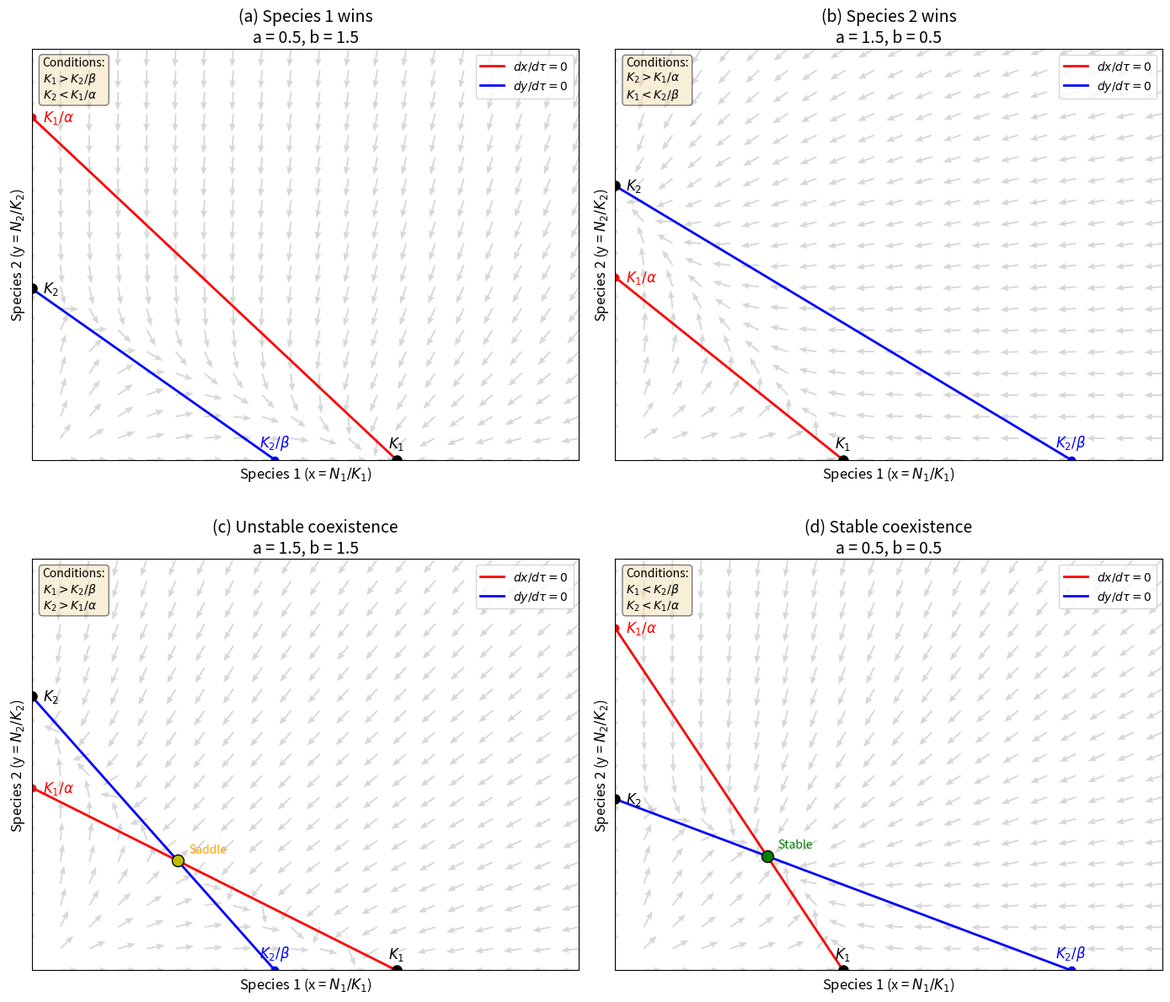

Python code for this plot:
"""
competition_phase_diagrams.py
Schematic diagrams of the four outcomes of the Lotka-Volterra competition model
"""

import numpy as np
import matplotlib.pyplot as plt
import matplotlib.patches as patches

def plot_competition_schematic(a, b, case_name, ax):
    """Draw a competition-model schematic, marking the key thresholds"""

    # Set axis ranges
    x_max = max(1.5, 1.2 * max(1, 1/b if b > 0 else 0))
    y_max = max(1.5, 1.2 * max(1, 1/a if a > 0 else 0))

    # Draw axes
    ax.set_xlim(0, x_max)
    ax.set_ylim(0, y_max)

    # Remove tick labels
    ax.set_xticks([])
    ax.set_yticks([])

    # Draw nullclines
    # Species 1 nullcline: x=0 or y=(1-x)/a
    if a > 0:
        x_vals = np.linspace(0, x_max, 100)
        y_xnull = (1 - x_vals) / a
        valid = (y_xnull >= 0) & (y_xnull <= y_max)
        ax.plot(x_vals[valid], y_xnull[valid], 'r-', linewidth=2, label='$dx/dτ=0$')

    # Species 2 nullcline: y=0 or y=1-bx
    x_vals = np.linspace(0, x_max, 100)
    y_ynull = 1 - b * x_vals
    valid = (y_ynull >= 0) & (y_ynull <= y_max)
    ax.plot(x_vals[valid], y_ynull[valid], 'b-', linewidth=2, label='$dy/dτ=0$')

    # Mark key points
    # (1, 0) - carrying capacity of species 1
    ax.plot(1, 0, 'ko', markersize=8)
    # Label placed inside, va='bottom'
    ax.text(1, 0.02*y_max, '$K_1$', ha='center', va='bottom', fontsize=12, fontweight='bold')

    # (0, 1) - carrying capacity of species 2
    ax.plot(0, 1, 'ko', markersize=8)
    # Label placed inside, ha='left'
    ax.text(0.02*x_max, 1, '$K_2$', ha='left', va='center', fontsize=12, fontweight='bold')

    # Intersections of nullclines with the axes
    # Species 1 nullcline meets the y-axis at (0, 1/a)
    if a > 0:
        ax.plot(0, 1/a, 'ro', markersize=6)
        # Label placed inside, ha='left'
        ax.text(0.02*x_max, 1/a, '$K_1/α$', ha='left', va='center', fontsize=12, color='red', fontweight='bold')

    # Species 2 nullcline meets the x-axis at (1/b, 0)
    if b > 0:
        ax.plot(1/b, 0, 'bo', markersize=6)
        # Label placed inside, va='bottom'
        ax.text(1/b, 0.02*y_max, '$K_2/β$', ha='center', va='bottom', fontsize=12, color='blue', fontweight='bold')

    # Mark the coexistence equilibrium (if it exists)
    denominator = 1 - a * b
    if abs(denominator) > 1e-10:
        x_star = (1 - a) / denominator
        y_star = (1 - b) / denominator

        if 0 <= x_star <= x_max and 0 <= y_star <= y_max:
            # Use different markers depending on stability
            # Eigenvalues of the Jacobian
            J11 = 1 - 2*x_star - a*y_star
            J12 = -a * x_star
            J21 = -b * y_star  # Note: assumes ρ=1
            J22 = 1 - 2*y_star - b*x_star

            # Trace and determinant
            trace = J11 + J22
            det = J11 * J22 - J12 * J21

            # Determine stability
            if det > 0 and trace < 0:
                # Stable node or focus
                ax.plot(x_star, y_star, 'go', markersize=10, markeredgecolor='black', markeredgewidth=1)
                ax.text(x_star+0.02*x_max, y_star+0.02*y_max, 'Stable', fontsize=10, color='green')
            elif det < 0:
                # Saddle
                ax.plot(x_star, y_star, 'yo', markersize=10, markeredgecolor='black', markeredgewidth=1)
                ax.text(x_star+0.02*x_max, y_star+0.02*y_max, 'Saddle', fontsize=10, color='orange')
            else:
                ax.plot(x_star, y_star, 'ko', markersize=10)

    # Add vector-field arrows covering the whole plot
    nx, ny = 20, 20
    x_grid = np.linspace(0, x_max, nx)
    y_grid = np.linspace(0, y_max, ny)
    X, Y = np.meshgrid(x_grid, y_grid)

    # Competition model ODEs (simplified, r1=r2=1)
    # dx/dt = x(1 - x - ay)
    # dy/dt = y(1 - y - bx)
    U = X * (1 - X - a * Y)
    V = Y * (1 - Y - b * X)

    # Normalize arrow lengths for readability
    N = np.sqrt(U**2 + V**2)
    # Avoid division by zero
    N[N==0] = 1
    U = U / N
    V = V / N

    # Draw arrows
    ax.quiver(X, Y, U, V, color='gray', alpha=0.3, width=0.003, scale=30, headwidth=4)

    # Titles and labels
    ax.set_xlabel('Species 1 (x = $N_1/K_1$)', fontsize=12)
    ax.set_ylabel('Species 2 (y = $N_2/K_2$)', fontsize=12)
    ax.set_title(f'{case_name}\na = {a}, b = {b}', fontsize=14)
    ax.grid(True, alpha=0.3, linestyle='--')
    ax.legend(fontsize=10, loc='upper right')

    # Add explanatory text
    conditions_text = f'Conditions:\n'
    if a < 1 and b > 1:
        conditions_text += '$K_1 > K_2/β$\n$K_2 < K_1/α$'
    elif a > 1 and b < 1:
        conditions_text += '$K_2 > K_1/α$\n$K_1 < K_2/β$'
    elif a < 1 and b < 1:
        conditions_text += '$K_1 < K_2/β$\n$K_2 < K_1/α$'
    elif a > 1 and b > 1:
        conditions_text += '$K_1 > K_2/β$\n$K_2 > K_1/α$'

    ax.text(0.02, 0.98, conditions_text, transform=ax.transAxes,
           fontsize=10, verticalalignment='top',
           bbox=dict(boxstyle='round', facecolor='wheat', alpha=0.5))

# Create schematics for the four cases
fig, axes = plt.subplots(2, 2, figsize=(14, 12))

# Case 1: species 1 wins (a < 1, b > 1)
plot_competition_schematic(a=0.5, b=1.5,
                          case_name='(a) Species 1 wins',
                          ax=axes[0, 0])

# Case 2: species 2 wins (a > 1, b < 1)
plot_competition_schematic(a=1.5, b=0.5,
                          case_name='(b) Species 2 wins',
                          ax=axes[0, 1])

# Case 3: unstable coexistence (a > 1, b > 1)
plot_competition_schematic(a=1.5, b=1.5,
                          case_name='(c) Unstable coexistence',
                          ax=axes[1, 0])

# Case 4: stable coexistence (a < 1, b < 1)
plot_competition_schematic(a=0.5, b=0.5,
                          case_name='(d) Stable coexistence',
                          ax=axes[1, 1])

# Adjust subplot spacing, with extra vertical padding (h_pad)
plt.tight_layout(h_pad=3.0)
